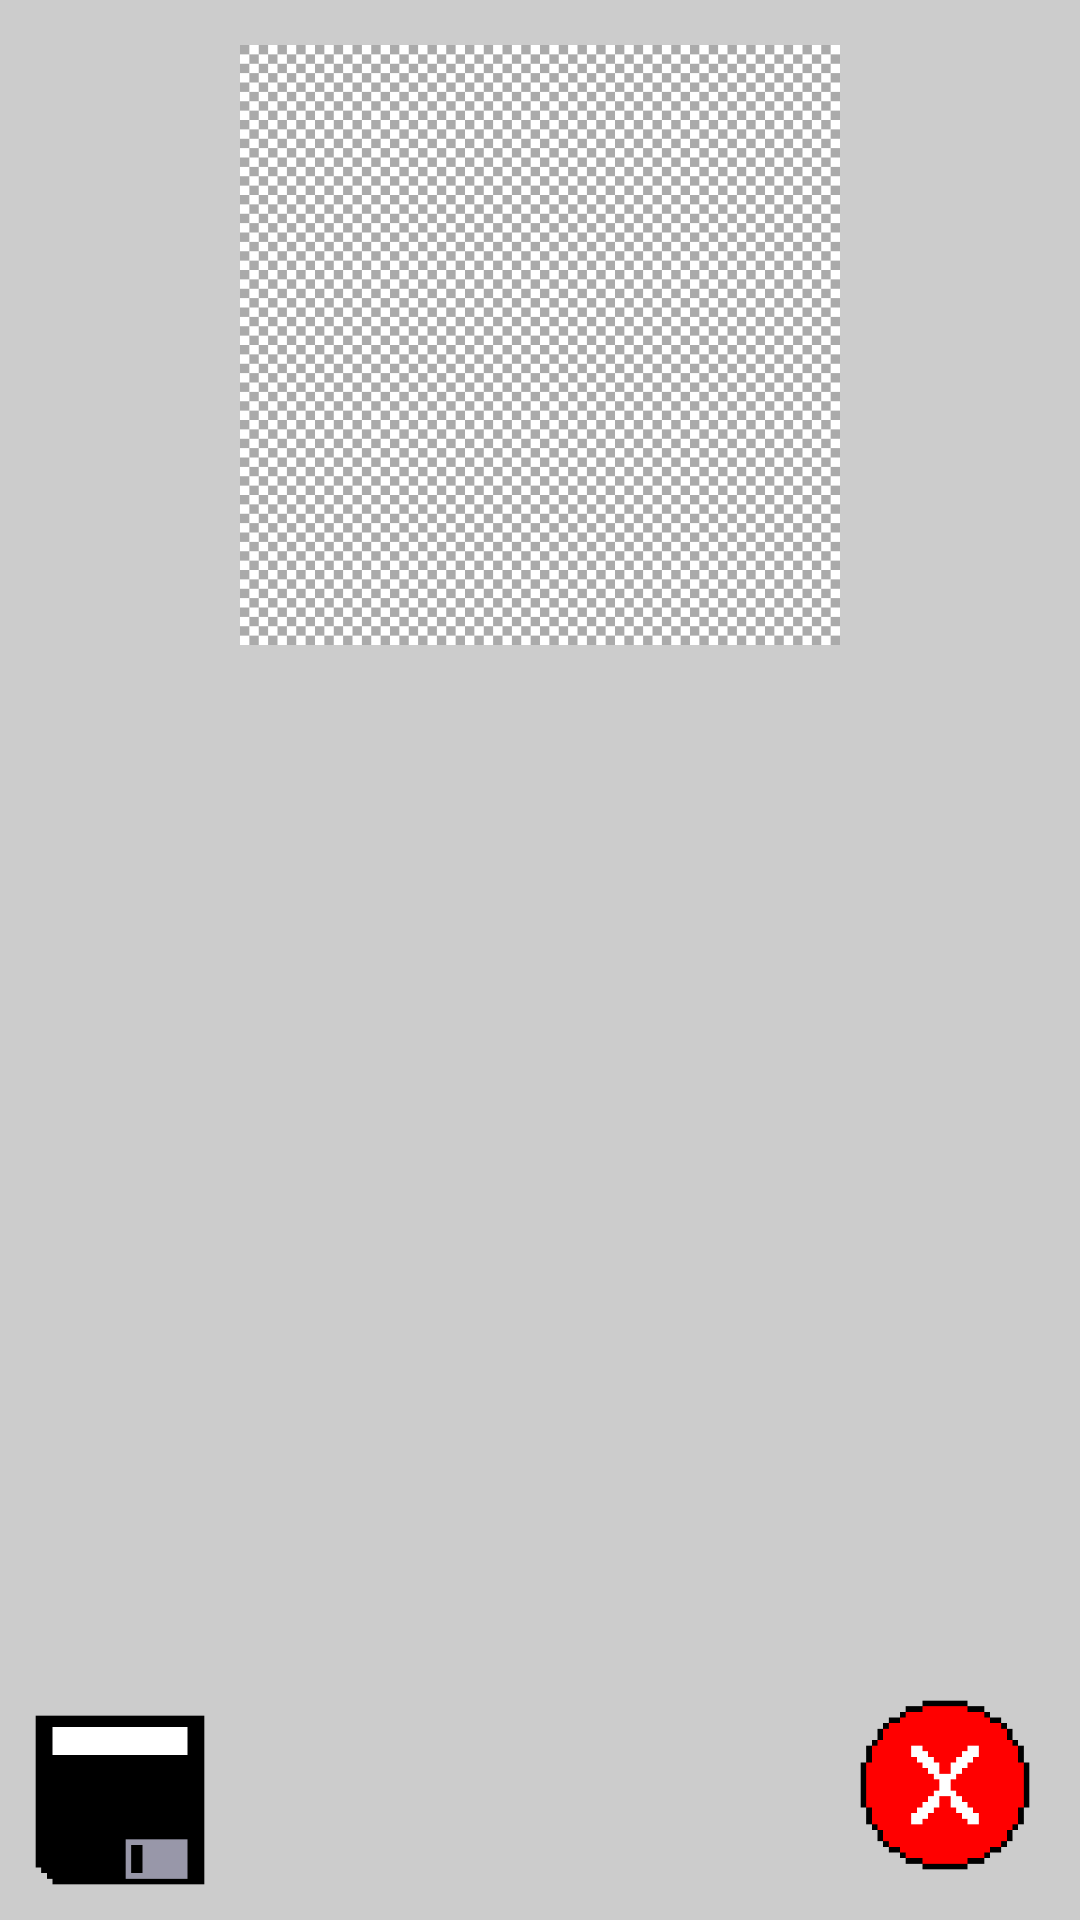

Reconstruct the res/layout file that produces this screen, plus the resources it refers to.
<!-- AndroidManifest.xml: application theme Theme.AppCompat.Light.NoActionBar.FullScreen -->
<!-- res/layout/dialog_save_bitmap.xml -->
<?xml version="1.0" encoding="utf-8"?>
<RelativeLayout xmlns:android="http://schemas.android.com/apk/res/android"
    android:layout_width="match_parent"
    android:layout_height="match_parent"
    android:background="@color/lightGray">

    <ImageView
        android:id="@+id/imageViewDialogBitmapSave"
        android:layout_width="200dp"
        android:layout_height="200dp"
        android:layout_alignParentTop="true"
        android:layout_centerHorizontal="true"
        android:gravity="center"
        android:scaleType="fitCenter"
        android:adjustViewBounds="true"
        android:layout_gravity="center"
        android:layout_marginTop="15dp"
        android:background="@mipmap/background" />

        <ImageButton
            android:id="@+id/imageButtonDialogBitmapSaveConfirm"
            android:layout_width="60dp"
            android:layout_height="60dp"
            android:layout_alignParentStart="true"
            android:layout_alignParentBottom="true"
            android:layout_margin="10dp"
            android:background="@mipmap/save32"
            android:scaleType="fitCenter"
            android:adjustViewBounds="true"
            android:layout_gravity="center" />

        <ImageButton
            android:id="@+id/imageButtonDialogBitmapSaveClose"
            android:layout_width="60dp"
            android:layout_height="60dp"
            android:layout_alignParentEnd="true"
            android:layout_alignParentBottom="true"
            android:layout_margin="15dp"
            android:background="@mipmap/close32"
            android:scaleType="fitCenter"
            android:adjustViewBounds="true"
            android:layout_gravity="center" />
</RelativeLayout>
<!-- resources referenced by this layout -->
<resources>
  <color name="lightGray">#CCCCCC</color>
  <!-- mipmap background: png bitmap (mipmap-hdpi, 6692 bytes) -->
  <!-- mipmap close32: png bitmap (mipmap-hdpi, 1171 bytes) -->
  <!-- mipmap save32: png bitmap (mipmap-hdpi, 951 bytes) -->
  <style name="Theme.AppCompat.Light.NoActionBar.FullScreen" parent="@style/Theme.AppCompat.Light.NoActionBar">
          <item name="android:windowNoTitle">true</item>
          <item name="android:windowActionBar">false</item>
          <item name="android:windowFullscreen">true</item>
          <item name="android:windowContentOverlay">@null</item>
      </style>
</resources>
